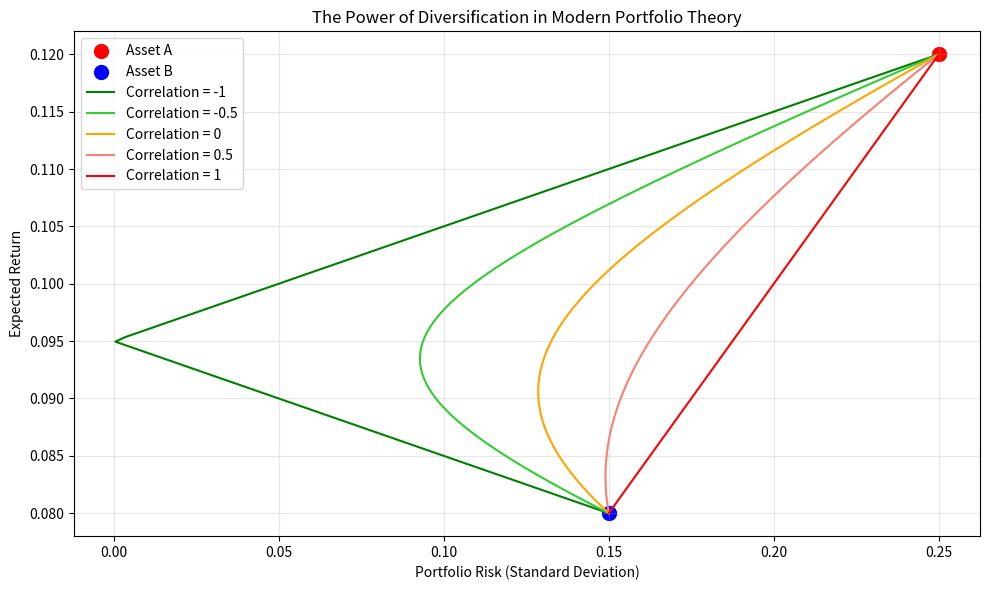
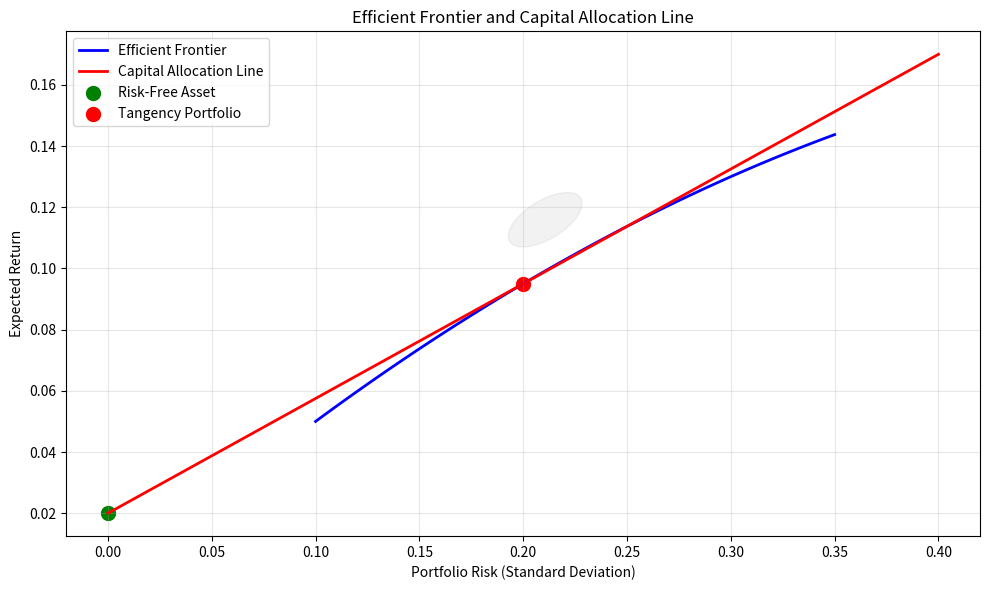
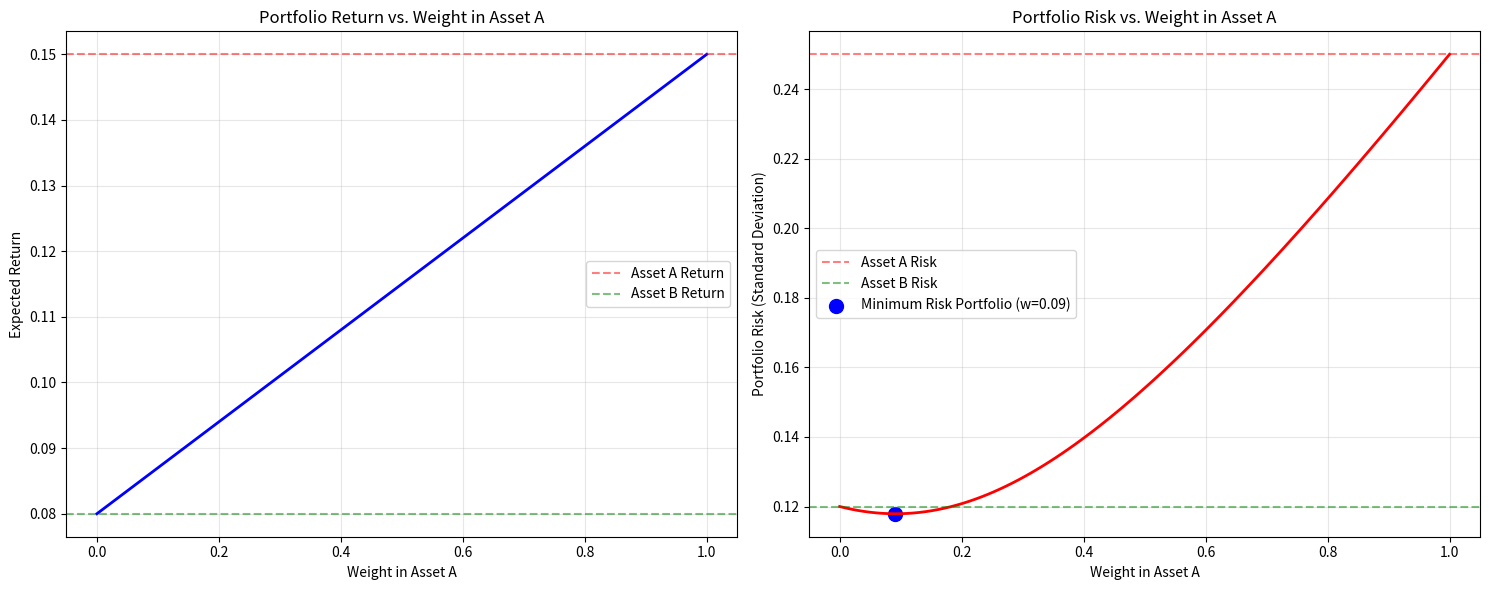

Write the Python code that produced these figures, in order.
import numpy as np
import pandas as pd
import matplotlib.pyplot as plt
from matplotlib.patches import Ellipse
import matplotlib.transforms as transforms

def explain_mpt_concepts():
    """Explain the key concepts of Modern Portfolio Theory with visualizations."""
    print("\n" + "=" * 80)
    print(" MODERN PORTFOLIO THEORY (MPT) CONCEPTS ".center(80, "="))
    print("=" * 80 + "\n")
    
    print("Modern Portfolio Theory (MPT) is a framework for constructing an investment")
    print("portfolio that maximizes expected return for a given level of risk.")
    print("Here are the key concepts of MPT:\n")
    
    print("1. EXPECTED RETURN")
    print("   - The weighted average of the expected returns of the assets in the portfolio")
    print("   - Formula: E(Rp) = Σ (wi * E(Ri)) for all assets i")
    print("   - Where: wi = weight of asset i, E(Ri) = expected return of asset i\n")
    
    print("2. PORTFOLIO RISK (VOLATILITY)")
    print("   - Measured by the standard deviation of portfolio returns")
    print("   - Accounts for correlations between assets")
    print("   - Formula: σp = √(Σ Σ wi wj σi σj ρij) for all assets i,j")
    print("   - Where: σi = volatility of asset i, ρij = correlation between assets i and j\n")
    
    print("3. DIVERSIFICATION")
    print("   - Combining assets with low correlations reduces portfolio risk")
    print("   - The key insight of MPT: portfolio risk can be lower than the weighted")
    print("     average of individual asset risks\n")
    
    print("4. EFFICIENT FRONTIER")
    print("   - The set of optimal portfolios that offer the highest expected return")
    print("     for a given level of risk")
    print("   - Every portfolio below the frontier is suboptimal\n")
    
    print("5. CAPITAL ALLOCATION LINE (CAL)")
    print("   - Represents portfolios formed by combining the risk-free asset")
    print("     with a risky portfolio")
    print("   - The slope of the CAL is the Sharpe ratio\n")
    
    print("6. SHARPE RATIO")
    print("   - Measures excess return per unit of risk")
    print("   - Formula: (E(Rp) - Rf) / σp")
    print("   - Where: Rf = risk-free rate\n")
    
    print("7. TANGENCY PORTFOLIO")
    print("   - The portfolio on the efficient frontier that has the highest Sharpe ratio")
    print("   - Represents the optimal risky portfolio to combine with the risk-free asset\n")

def visualize_diversification():
    """Visualize the concept of diversification in MPT."""
    # Create a figure
    plt.figure(figsize=(10, 6))
    
    # Define parameters
    returns = np.linspace(0, 0.2, 100)  # Expected returns from 0% to 20%
    
    # Plot individual assets
    plt.scatter(0.25, 0.12, color='red', s=100, label='Asset A')
    plt.scatter(0.15, 0.08, color='blue', s=100, label='Asset B')
    
    # Plot the diversification benefit curve (simplified)
    correlations = [-1, -0.5, 0, 0.5, 1]
    colors = ['green', 'limegreen', 'orange', 'salmon', 'red']
    
    for i, corr in enumerate(correlations):
        # Calculate portfolio risk for different weights
        weights = np.linspace(0, 1, 100)
        port_returns = weights * 0.12 + (1 - weights) * 0.08
        port_risks = np.sqrt(weights**2 * 0.25**2 + (1 - weights)**2 * 0.15**2 + 
                            2 * weights * (1 - weights) * 0.25 * 0.15 * corr)
        
        # Plot the curve
        plt.plot(port_risks, port_returns, color=colors[i], 
                 label=f'Correlation = {corr}')
    
    # Add labels and legend
    plt.title('The Power of Diversification in Modern Portfolio Theory')
    plt.xlabel('Portfolio Risk (Standard Deviation)')
    plt.ylabel('Expected Return')
    plt.grid(True, alpha=0.3)
    plt.legend()
    
    # Save the figure
    plt.tight_layout()
    plt.savefig('diversification_concept.png')
    plt.close()
    
    print("\nDiversification concept visualization saved to diversification_concept.png")
    print("This figure shows how combining two assets with different correlations")
    print("affects the risk-return profile of the portfolio.")
    print("When correlation is negative, the diversification benefit is strongest,")
    print("allowing for portfolios with lower risk than either individual asset.")

def visualize_efficient_frontier():
    """Visualize the efficient frontier and capital allocation line."""
    # Create a figure
    plt.figure(figsize=(10, 6))
    
    # Define parameters for the efficient frontier (simplified elliptical shape)
    def confidence_ellipse(x_center, y_center, width, height, ax, n_std=3.0, **kwargs):
        """Create a plot of the covariance confidence ellipse."""
        pearson = 0.8  # Correlation between x and y
        
        # Using a special case to obtain the eigenvalues of the covariance matrix
        ell_radius_x = width / 2
        ell_radius_y = height / 2
        ellipse = Ellipse((x_center, y_center), width=ell_radius_x * 2, height=ell_radius_y * 2,
                          facecolor='none', **kwargs)
        
        # Calculating the standard deviation of x from the square root of the variance
        scale_x = np.sqrt(ell_radius_x**2)
        mean_x = x_center
        
        # Calculating the standard deviation of y from the square root of the variance
        scale_y = np.sqrt(ell_radius_y**2)
        mean_y = y_center
        
        # Get the transformation
        transf = transforms.Affine2D() \
            .rotate_deg(45) \
            .scale(scale_x, scale_y) \
            .translate(mean_x, mean_y)
        
        ellipse.set_transform(transf + ax.transData)
        return ax.add_patch(ellipse)
    
    # Plot the feasible set of portfolios
    ax = plt.gca()
    confidence_ellipse(0.2, 0.1, 0.3, 0.15, ax, alpha=0.1, color='gray', zorder=0)
    
    # Plot the efficient frontier
    x = np.linspace(0.1, 0.35, 100)
    y = 0.05 + 0.5 * (x - 0.1) - 0.5 * (x - 0.1)**2
    plt.plot(x, y, 'b-', linewidth=2, label='Efficient Frontier')
    
    # Plot the capital allocation line
    risk_free_rate = 0.02
    x_tangent = 0.2
    y_tangent = 0.05 + 0.5 * (x_tangent - 0.1) - 0.5 * (x_tangent - 0.1)**2
    sharpe_ratio = (y_tangent - risk_free_rate) / x_tangent
    
    x_cal = np.linspace(0, 0.4, 100)
    y_cal = risk_free_rate + sharpe_ratio * x_cal
    plt.plot(x_cal, y_cal, 'r-', linewidth=2, label='Capital Allocation Line')
    
    # Plot the risk-free asset
    plt.scatter(0, risk_free_rate, color='green', s=100, label='Risk-Free Asset')
    
    # Plot the tangency portfolio
    plt.scatter(x_tangent, y_tangent, color='red', s=100, label='Tangency Portfolio')
    
    # Add labels and legend
    plt.title('Efficient Frontier and Capital Allocation Line')
    plt.xlabel('Portfolio Risk (Standard Deviation)')
    plt.ylabel('Expected Return')
    plt.grid(True, alpha=0.3)
    plt.legend()
    
    # Save the figure
    plt.tight_layout()
    plt.savefig('efficient_frontier_concept.png')
    plt.close()
    
    print("\nEfficient frontier concept visualization saved to efficient_frontier_concept.png")
    print("This figure illustrates:")
    print("- The efficient frontier: optimal portfolios with maximum return for a given risk")
    print("- The capital allocation line: combinations of the risk-free asset and the tangency portfolio")
    print("- The tangency portfolio: the portfolio on the efficient frontier with the highest Sharpe ratio")

def visualize_portfolio_weights():
    """Visualize how portfolio weights affect risk and return."""
    # Create a figure
    fig, (ax1, ax2) = plt.subplots(1, 2, figsize=(15, 6))
    
    # Define parameters
    weights = np.linspace(0, 1, 100)
    
    # Asset parameters
    returns_a = 0.15  # 15% return for asset A
    risk_a = 0.25     # 25% volatility for asset A
    returns_b = 0.08  # 8% return for asset B
    risk_b = 0.12     # 12% volatility for asset B
    correlation = 0.3 # 30% correlation between assets
    
    # Calculate portfolio metrics for different weights
    port_returns = weights * returns_a + (1 - weights) * returns_b
    port_risks = np.sqrt(weights**2 * risk_a**2 + (1 - weights)**2 * risk_b**2 + 
                        2 * weights * (1 - weights) * risk_a * risk_b * correlation)
    
    # Plot portfolio return vs. weight
    ax1.plot(weights, port_returns, 'b-', linewidth=2)
    ax1.set_title('Portfolio Return vs. Weight in Asset A')
    ax1.set_xlabel('Weight in Asset A')
    ax1.set_ylabel('Expected Return')
    ax1.grid(True, alpha=0.3)
    ax1.axhline(y=returns_a, color='r', linestyle='--', alpha=0.5, label='Asset A Return')
    ax1.axhline(y=returns_b, color='g', linestyle='--', alpha=0.5, label='Asset B Return')
    ax1.legend()
    
    # Plot portfolio risk vs. weight
    ax2.plot(weights, port_risks, 'r-', linewidth=2)
    ax2.set_title('Portfolio Risk vs. Weight in Asset A')
    ax2.set_xlabel('Weight in Asset A')
    ax2.set_ylabel('Portfolio Risk (Standard Deviation)')
    ax2.grid(True, alpha=0.3)
    ax2.axhline(y=risk_a, color='r', linestyle='--', alpha=0.5, label='Asset A Risk')
    ax2.axhline(y=risk_b, color='g', linestyle='--', alpha=0.5, label='Asset B Risk')
    
    # Find and mark the minimum risk portfolio
    min_risk_idx = np.argmin(port_risks)
    min_risk_weight = weights[min_risk_idx]
    min_risk = port_risks[min_risk_idx]
    
    ax2.scatter(min_risk_weight, min_risk, color='blue', s=100, 
               label=f'Minimum Risk Portfolio (w={min_risk_weight:.2f})')
    ax2.legend()
    
    # Save the figure
    plt.tight_layout()
    plt.savefig('portfolio_weights_concept.png')
    plt.close()
    
    print("\nPortfolio weights concept visualization saved to portfolio_weights_concept.png")
    print("This figure shows:")
    print("- Left: How the portfolio's expected return changes with different weights")
    print("- Right: How the portfolio's risk changes with different weights")
    print(f"- The minimum risk portfolio occurs at {min_risk_weight:.2f} weight in Asset A")
    print("- Note that the minimum risk can be lower than either individual asset's risk")
    print("  due to the diversification effect")

def main():
    """Main function to explain MPT concepts with visualizations."""
    try:
        # Explain MPT concepts
        explain_mpt_concepts()
        
        # Visualize diversification
        visualize_diversification()
        
        # Visualize efficient frontier
        visualize_efficient_frontier()
        
        # Visualize portfolio weights
        visualize_portfolio_weights()
        
        print("\nMPT concepts explanation and visualizations completed successfully!")
        print("These visualizations will help you understand the key concepts of Modern Portfolio Theory")
        print("and how they apply to the portfolio optimization performed in this project.")
    except Exception as e:
        print(f"Error in MPT concepts explanation: {e}")

if __name__ == "__main__":
    main()
